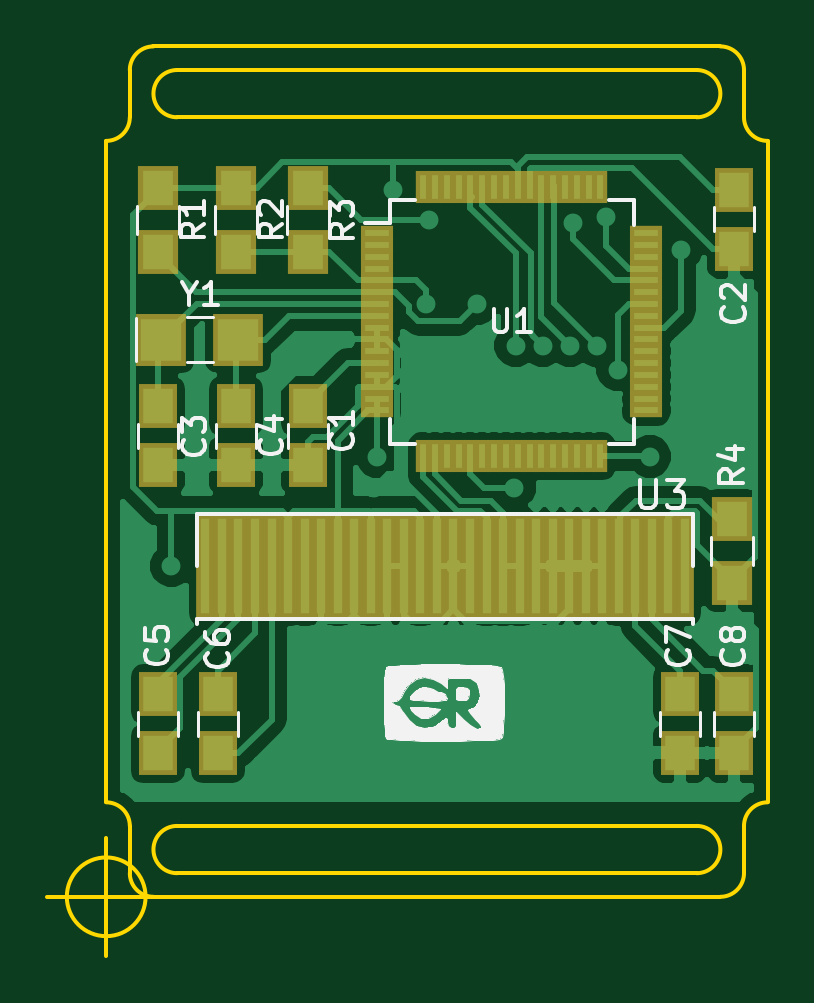
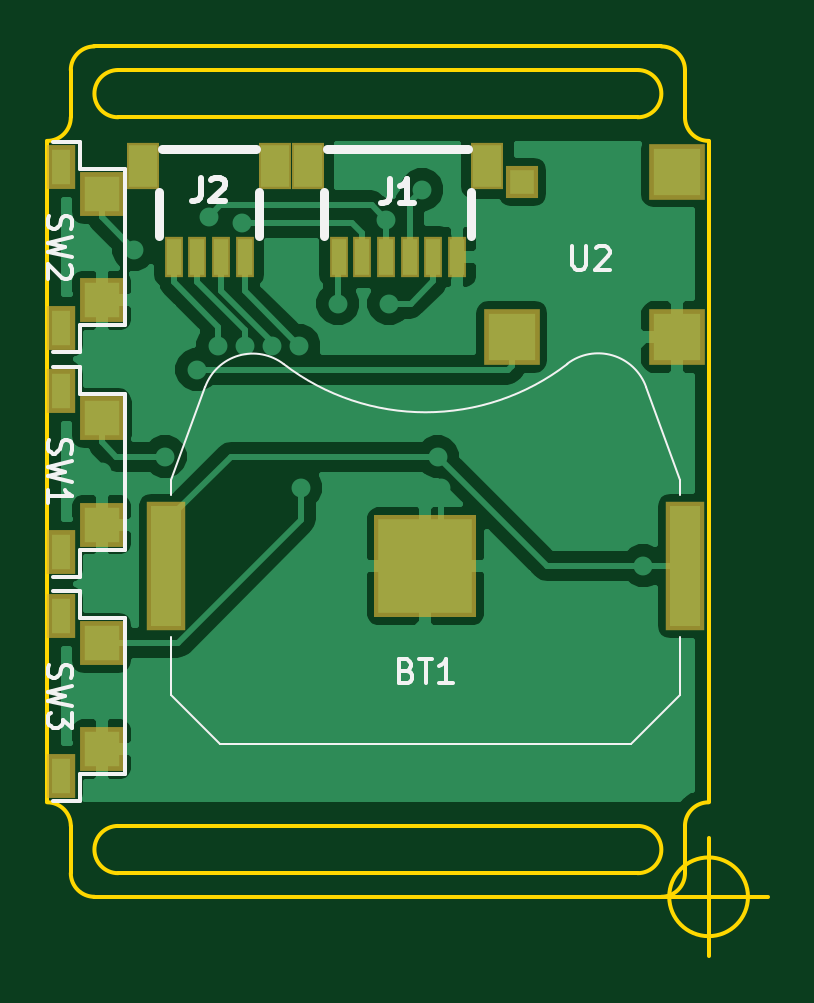
Circuit board: 7 layer files. Board 30.5 x 38.5 mm.
- bottom_copper: GRWatch.gbl (32071 bytes)
- bottom_silk: GRWatch.gbo (7282 bytes)
- bottom_mask: GRWatch.gbs (1442 bytes)
- outline: GRWatch.gm1 (1977 bytes)
- top_copper: GRWatch.gtl (56754 bytes)
- top_silk: GRWatch.gto (20713 bytes)
- top_mask: GRWatch.gts (3560 bytes)

=== bottom_copper: GRWatch.gbl (32071 bytes, source omitted) ===
=== bottom_silk: GRWatch.gbo (7282 bytes, source omitted) ===
=== bottom_mask: GRWatch.gbs ===
G04 #@! TF.FileFunction,Soldermask,Bot*
%FSLAX46Y46*%
G04 Gerber Fmt 4.6, Leading zero omitted, Abs format (unit mm)*
G04 Created by KiCad (PCBNEW 4.0.7-e2-6376~58~ubuntu16.04.1) date Thu May  3 17:24:01 2018*
%MOMM*%
%LPD*%
G01*
G04 APERTURE LIST*
%ADD10C,0.100000*%
%ADD11R,4.360000X4.360000*%
%ADD12R,1.670000X5.480000*%
%ADD13R,0.797560X1.747520*%
%ADD14R,1.397000X1.998980*%
%ADD15R,1.900000X1.900000*%
%ADD16R,1.200000X1.900000*%
%ADD17R,2.400000X2.400000*%
%ADD18R,1.400000X1.400000*%
G04 APERTURE END LIST*
D10*
D11*
X107235000Y-106650000D03*
D12*
X118220000Y-106650000D03*
X96250000Y-106650000D03*
D13*
X109913300Y-93567500D03*
X108912540Y-93567500D03*
X110914060Y-93567500D03*
D14*
X112212000Y-89694000D03*
X104614860Y-89694000D03*
D13*
X107911780Y-93567500D03*
X106913560Y-93567500D03*
X105912800Y-93567500D03*
D15*
X120950000Y-100400000D03*
X120950000Y-104900000D03*
D16*
X122650000Y-99250000D03*
X122650000Y-106050000D03*
D15*
X120950000Y-90900000D03*
X120950000Y-95400000D03*
D16*
X122650000Y-89750000D03*
X122650000Y-96550000D03*
D15*
X120950000Y-109900000D03*
X120950000Y-114400000D03*
D16*
X122650000Y-108750000D03*
X122650000Y-115550000D03*
D13*
X116898300Y-93567500D03*
X115897540Y-93567500D03*
X117899060Y-93567500D03*
D14*
X119197000Y-89694000D03*
X113601380Y-89694000D03*
D13*
X114896780Y-93567500D03*
D17*
X96591000Y-89948000D03*
D18*
X103139000Y-90400000D03*
D17*
X103591000Y-96948000D03*
X96591000Y-96948000D03*
M02*

=== outline: GRWatch.gm1 ===
G04 #@! TF.FileFunction,Profile,NP*
%FSLAX46Y46*%
G04 Gerber Fmt 4.6, Leading zero omitted, Abs format (unit mm)*
G04 Created by KiCad (PCBNEW 4.0.7-e2-6376~58~ubuntu16.04.1) date Thu May  3 17:24:01 2018*
%MOMM*%
%LPD*%
G01*
G04 APERTURE LIST*
%ADD10C,0.100000*%
%ADD11C,0.150000*%
G04 APERTURE END LIST*
D10*
D11*
X96916666Y-120650000D02*
G75*
G03X96916666Y-120650000I-1666666J0D01*
G01*
X92750000Y-120650000D02*
X97750000Y-120650000D01*
X95250000Y-118150000D02*
X95250000Y-123150000D01*
X120250000Y-119650000D02*
X98250000Y-119650000D01*
X98250000Y-117650000D02*
X120250000Y-117650000D01*
X120250000Y-119650000D02*
G75*
G03X120250000Y-117650000I0J1000000D01*
G01*
X98250000Y-117650000D02*
G75*
G03X98250000Y-119650000I0J-1000000D01*
G01*
X96250000Y-119650000D02*
X96250000Y-117650000D01*
X121250000Y-120650000D02*
X97250000Y-120650000D01*
X122250000Y-117650000D02*
X122250000Y-119650000D01*
X121250000Y-120650000D02*
G75*
G03X122250000Y-119650000I0J1000000D01*
G01*
X96250000Y-119650000D02*
G75*
G03X97250000Y-120650000I1000000J0D01*
G01*
X123250000Y-116650000D02*
G75*
G03X122250000Y-117650000I0J-1000000D01*
G01*
X96250000Y-117650000D02*
G75*
G03X95250000Y-116650000I-1000000J0D01*
G01*
X122250000Y-87650000D02*
G75*
G03X123250000Y-88650000I1000000J0D01*
G01*
X122250000Y-85650000D02*
G75*
G03X121250000Y-84650000I-1000000J0D01*
G01*
X97250000Y-84650000D02*
G75*
G03X96250000Y-85650000I0J-1000000D01*
G01*
X122250000Y-85650000D02*
X122250000Y-87650000D01*
X97250000Y-84650000D02*
X121250000Y-84650000D01*
X96250000Y-87650000D02*
X96250000Y-85650000D01*
X120250000Y-87650000D02*
X98250000Y-87650000D01*
X98250000Y-85650000D02*
X120250000Y-85650000D01*
X120250000Y-87650000D02*
G75*
G03X120250000Y-85650000I0J1000000D01*
G01*
X98250000Y-85650000D02*
G75*
G03X98250000Y-87650000I0J-1000000D01*
G01*
X95250000Y-88650000D02*
G75*
G03X96250000Y-87650000I0J1000000D01*
G01*
X123250000Y-116650000D02*
X123250000Y-88650000D01*
X95250000Y-88650000D02*
X95250000Y-116650000D01*
M02*

=== top_copper: GRWatch.gtl (56754 bytes, source omitted) ===
=== top_silk: GRWatch.gto (20713 bytes, source omitted) ===
=== top_mask: GRWatch.gts ===
G04 #@! TF.FileFunction,Soldermask,Top*
%FSLAX46Y46*%
G04 Gerber Fmt 4.6, Leading zero omitted, Abs format (unit mm)*
G04 Created by KiCad (PCBNEW 4.0.7-e2-6376~58~ubuntu16.04.1) date Thu May  3 17:24:01 2018*
%MOMM*%
%LPD*%
G01*
G04 APERTURE LIST*
%ADD10C,0.100000*%
%ADD11R,0.750000X4.400000*%
%ADD12R,1.650000X1.900000*%
%ADD13R,1.700000X1.900000*%
%ADD14R,1.400000X0.650000*%
%ADD15R,0.650000X1.400000*%
%ADD16R,2.150000X2.200000*%
G04 APERTURE END LIST*
D10*
D11*
X99450000Y-106650000D03*
X100150000Y-106650000D03*
X100850000Y-106650000D03*
X101550000Y-106650000D03*
X102250000Y-106650000D03*
X102950000Y-106650000D03*
X103650000Y-106650000D03*
X104350000Y-106650000D03*
X105050000Y-106650000D03*
X105750000Y-106650000D03*
X106450000Y-106650000D03*
X107150000Y-106650000D03*
X107850000Y-106650000D03*
X108550000Y-106650000D03*
X109250000Y-106650000D03*
X109950000Y-106650000D03*
X110650000Y-106650000D03*
X111350000Y-106650000D03*
X112050000Y-106650000D03*
X112750000Y-106650000D03*
X113450000Y-106650000D03*
X114150000Y-106650000D03*
X114850000Y-106650000D03*
X115550000Y-106650000D03*
X116250000Y-106650000D03*
X116950000Y-106650000D03*
X117650000Y-106650000D03*
X118350000Y-106650000D03*
X119050000Y-106650000D03*
X119750000Y-106650000D03*
D12*
X97434000Y-112074000D03*
X97434000Y-114574000D03*
X103784000Y-99882000D03*
X103784000Y-102382000D03*
X121818000Y-90718000D03*
X121818000Y-93218000D03*
X97434000Y-99882000D03*
X97434000Y-102382000D03*
X100736000Y-99882000D03*
X100736000Y-102382000D03*
X99974000Y-112074000D03*
X99974000Y-114574000D03*
X119532000Y-112074000D03*
X119532000Y-114574000D03*
X121818000Y-112074000D03*
X121818000Y-114574000D03*
D13*
X97434000Y-90638000D03*
X97434000Y-93338000D03*
X100736000Y-90638000D03*
X100736000Y-93338000D03*
X103784000Y-93338000D03*
X103784000Y-90638000D03*
X121750000Y-104650000D03*
X121750000Y-107350000D03*
D14*
X106720000Y-92556000D03*
X106720000Y-93056000D03*
X106720000Y-93556000D03*
X106720000Y-94056000D03*
X106720000Y-94556000D03*
X106720000Y-95056000D03*
X106720000Y-95556000D03*
X106720000Y-96056000D03*
X106720000Y-96556000D03*
X106720000Y-97056000D03*
X106720000Y-97556000D03*
X106720000Y-98056000D03*
X106720000Y-98556000D03*
X106720000Y-99056000D03*
X106720000Y-99556000D03*
X106720000Y-100056000D03*
D15*
X108670000Y-102006000D03*
X109170000Y-102006000D03*
X109670000Y-102006000D03*
X110170000Y-102006000D03*
X110670000Y-102006000D03*
X111170000Y-102006000D03*
X111670000Y-102006000D03*
X112170000Y-102006000D03*
X112670000Y-102006000D03*
X113170000Y-102006000D03*
X113670000Y-102006000D03*
X114170000Y-102006000D03*
X114670000Y-102006000D03*
X115170000Y-102006000D03*
X115670000Y-102006000D03*
X116170000Y-102006000D03*
D14*
X118120000Y-100056000D03*
X118120000Y-99556000D03*
X118120000Y-99056000D03*
X118120000Y-98556000D03*
X118120000Y-98056000D03*
X118120000Y-97556000D03*
X118120000Y-97056000D03*
X118120000Y-96556000D03*
X118120000Y-96056000D03*
X118120000Y-95556000D03*
X118120000Y-95056000D03*
X118120000Y-94556000D03*
X118120000Y-94056000D03*
X118120000Y-93556000D03*
X118120000Y-93056000D03*
X118120000Y-92556000D03*
D15*
X116170000Y-90606000D03*
X115670000Y-90606000D03*
X115170000Y-90606000D03*
X114670000Y-90606000D03*
X114170000Y-90606000D03*
X113670000Y-90606000D03*
X113170000Y-90606000D03*
X112670000Y-90606000D03*
X112170000Y-90606000D03*
X111670000Y-90606000D03*
X111170000Y-90606000D03*
X110670000Y-90606000D03*
X110170000Y-90606000D03*
X109670000Y-90606000D03*
X109170000Y-90606000D03*
X108670000Y-90606000D03*
D16*
X97587000Y-97068000D03*
X100837000Y-97068000D03*
M02*

